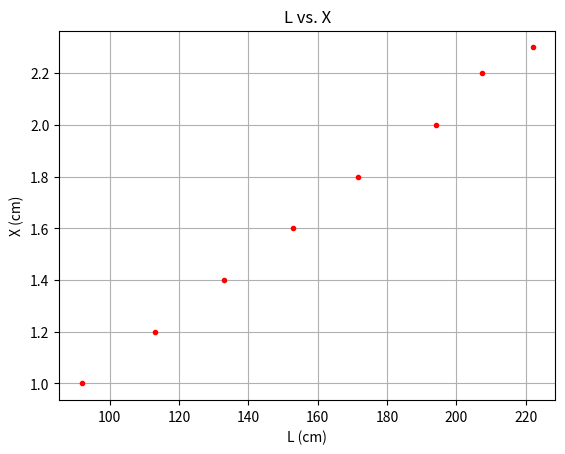
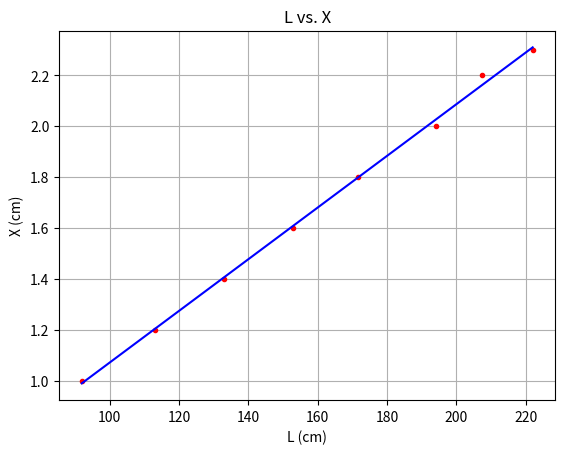
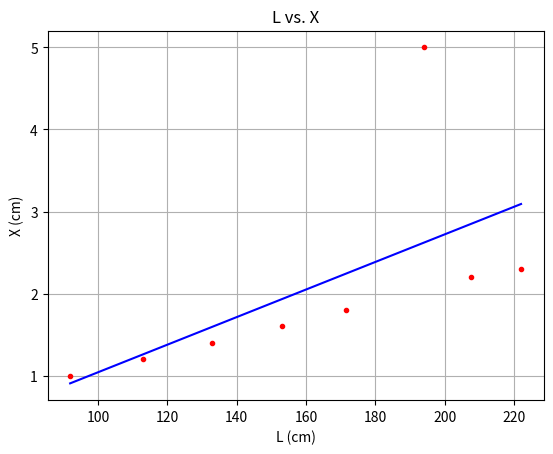
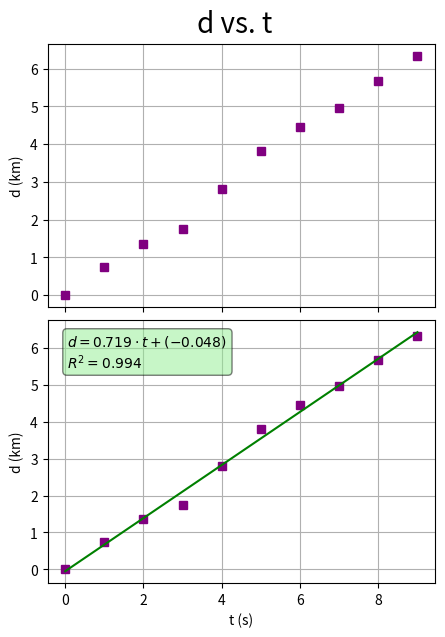
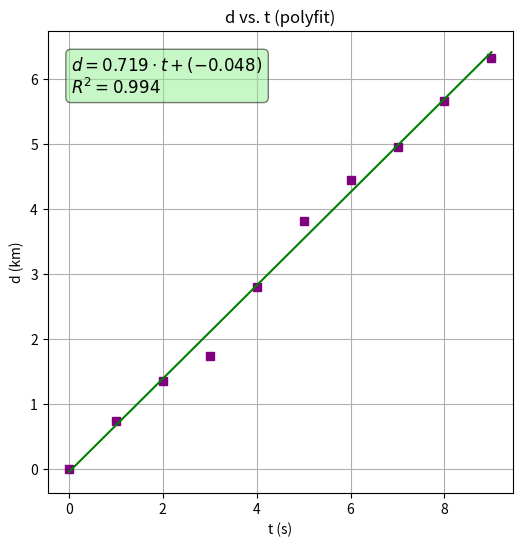
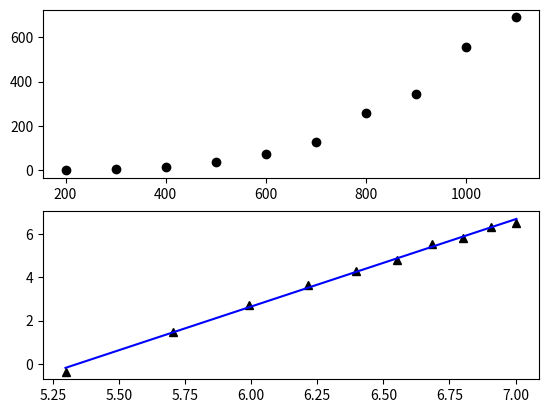
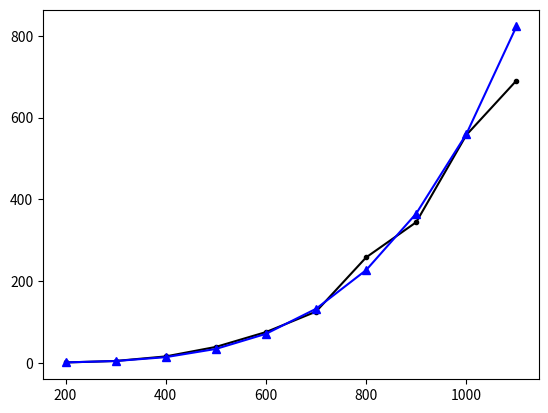

Write Python code to recreate these figures, in order.
# -*- coding: utf-8 -*-
"""

MSF - Aula prática 2
[redacted]

"""

#%% Importar libraries e diretório para figuras

import matplotlib.pyplot as plt
import numpy as np
import os

dir_figs = './figures/'
if not os.path.exists(dir_figs): 
    os.mkdir(dir_figs)

#%% EX1: Difração fenda única

# L and X datasets (in cm)
L = np.array([222.0, 207.5, 194.0, 171.5, 153.0, 133.0, 113.0, 92.0])
X = np.array([2.3, 2.2, 2.0, 1.8, 1.6, 1.4, 1.2, 1.0])


# "quick" method for plotting
# plt.figure()
# plt.plot(L,X,'r.')
# plt.ylabel('X (cm)')
# plt.xlabel('L (cm)')
# plt.grid()
# plt.ylim(0.8,2.5)
# plt.xlim(80,240)
# plt.savefig(dir_figs+'fenda_unica_obs.png')
# plt.show()

# plotting
fig, ax = plt.subplots() # create figure and plot axis
ax.plot(L, X, 'r.')
ax.set_xlabel('L (cm)')
ax.set_ylabel('X (cm)')
ax.set_title('L vs. X')
ax.grid()
fig.savefig(dir_figs+'fenda_unica_obs.png')
plt.show()


# linear regression function
def lin_reg(x, y, print_res):
    
    if len(x) != len(y):
        raise ValueError('ERROR: x and y must be the same length in lin_reg(x, y)!')
    N = len(x)
    if N < 3:
        raise ValueError('ERROR: N must be higher than 2')
    
    # summations
    s_x = np.sum(x)
    s_y = np.sum(y)
    s_xy = np.sum(x * y)
    s_x2 = np.sum(x ** 2)
    s_y2 = np.sum(y ** 2)
    
    # linear regression parameters
    m = (N * s_xy - s_x * s_y) / (N * s_x2 - s_x ** 2)
    b = (s_x2 * s_y - s_x * s_xy) / (N * s_x2 - s_x ** 2)
    
    # squared correlation coefficient
    r2 = ((N * s_xy - s_x * s_y)**2) / ((N * s_x2 - s_x ** 2)*(N * s_y2 - s_y ** 2))

    # errors
    dm = np.abs(m) * np.sqrt((1 / r2 - 1) / (N - 2))
    db = dm * np.sqrt(s_x2 / N)
    
    if print_res == 1:
        print("s_x, s_y, s_xy, s_x2, s_y2, m, b, r2, dm, db:")
        print([s_x, s_y, s_xy, s_x2, s_y2, m, b, r2, dm, db])
    
    return m, b, r2, dm, db

# get and print results
m, b, r2, dm, db = lin_reg(x=L, y=X, print_res=1)

X_fit = L * m + b
fig, ax = plt.subplots()
ax.plot(L, X, 'r.')
ax.plot(L,X_fit,"b")
ax.set_xlabel('L (cm)')
ax.set_ylabel('X (cm)')
ax.set_title('L vs. X')
ax.grid()
fig.savefig(dir_figs+'fenda_unica_fit.png')
plt.show()

# e) Encontre o valor de X, quando L = 165.0 cm. Use a reta determinada pela regressão linear.

print(f'Valor de X(L = 165.0 cm) = {165 * m + b:.1f} cm')

# f) Afaste da reta encontrada um dos valores medidos de y (X).
# Compare o coeficiente de determinação com o valor anterior. Faça
# um gráfico com os novos pontos experimentais e a nova reta.

L = np.array([222.0, 207.5, 194.0, 171.5, 153.0, 133.0, 113.0, 92.0])
X = np.array([2.3, 2.2, 5.0, 1.8, 1.6, 1.4, 1.2, 1.0])

m, b, r2, dm, db = lin_reg(x=L, y=X, print_res=0)
X_fit = L * m + b

fig, ax = plt.subplots()
ax.plot(L, X, 'r.')
ax.plot(L,X_fit,"b")
ax.set_xlabel('L (cm)')
ax.set_ylabel('X (cm)')
ax.set_title('L vs. X')
ax.grid()
fig.savefig(dir_figs+'fenda_unica_fit_2.png')
plt.show()

print(f"new R^2 = {r2:.2f}")

#%% EX2: ciclista

# data
t = np.linspace(0,9,10)
# t = np.arange(0,10)
d = np.array([0.00, 0.735, 1.363, 1.739, 2.805, 3.814, 4.458, 4.955, 5.666, 6.329])

# plotting
fig, axs = plt.subplots(2, 1, sharex=True,figsize=(5,7))
ax = axs[0]
ax.plot(t, d, marker='s', linestyle='none', color='purple')
ax.set_ylabel('d (km)')
ax.grid()

m, b, r2, dm, db = lin_reg(t, d, 0)

# using polyfit to get lin reg parameters
malt,balt = np.polyfit(t, d, 1)
print(m, malt, b, balt)

dfit = m * t + b

# plotting
ax = axs[1]
ax.plot(t, d, marker='s', linestyle='none', color='purple')
ax.plot(t, dfit, linestyle='-', color='green')

ax.set_xlabel('t (s)')
ax.set_ylabel('d (km)')
ax.grid()
# place a text box in upper left in axes coords
textstr = f'$d = {m:.3f} \cdot t + ({b:.3f})$ \n'+f'$R^2={r2:.3f}$'
props = dict(boxstyle='round', facecolor='lightgreen', alpha=.5)
ax.text(0.05, 0.95, textstr, transform=ax.transAxes,
        verticalalignment='top', bbox=props)
fig.suptitle('d vs. t',fontsize=20, y=.93)
plt.subplots_adjust(hspace=0.05)
fig.savefig(dir_figs+'/ciclista.png')
plt.show()

# É uma relação linear bem aproximada? 
# O ciclista conseguiu manter a mesma velocidade uniforme 
# durante o percurso?

# É uma relação linear bem aproximada?
print(f'R^2 = {r2:.3f}')

# Qual a velocidade média do ciclista?
print(f'v = {m:.3f} +/- {dm:.3f} m/s')
print(f'erro relativo: {(dm/m)*100:.2f}%')

# polyfit

mp, bp = np.polyfit(t, d, 1)
dfit = mp*t + bp
fig, ax = plt.subplots(figsize=(6,6))
ax.plot(t, d, marker='s', linestyle='none', color='purple')
ax.plot(t, dfit, linestyle='-', color='green')

ax.set_xlabel('t (s)')
ax.set_ylabel('d (km)')
ax.set_title('d vs. t (polyfit)')
ax.grid()
# place a text box in upper left in axes coords
textstr = f'$d = {mp:.3f} \cdot t + ({bp:.3f})$ \n'+f'$R^2={r2:.3f}$'
props = dict(boxstyle='round', facecolor='lightgreen', alpha=.5)
ax.text(0.05, 0.95, textstr, transform=ax.transAxes, fontsize=12,
        verticalalignment='top', bbox=props)
# ax.set(aspect=1)
fig.savefig(dir_figs+'/ciclista_fit_polyfit.png')
plt.show()

# Apresente a velocidade em km/hora
print(f"v = {m*60:.2f} km/h")

#%% EX3: potência corpo negro

# a) Apresente estas medições num gráfico. A analisar o gráfico, a relação entre a energia emitida e a temperatura é linear?
# b) Apresente as medições num gráfico log-log. Qual a dependência entre as quantidade energia emitida e a temperatura?

T = np.array([200, 300, 400, 500, 600, 700, 800, 900, 1000, 1100])
E = np.array([0.6950, 4.363, 15.53, 38.74, 75.08, 125.2, 257.9, 344.1, 557.4, 690.7])

logT = np.log(T)
logE = np.log(E)
m, b, r2, dm, db = lin_reg(logT, logE, print_res=1)
logEfit = m * logT + b

fig, axs = plt.subplots(2,1)
axs[0].plot(T,E,'ko')
axs[1].plot(logT,logE,'k^')
axs[1].plot(logT,logEfit,'b-')
plt.savefig(dir_figs+'emissao_corpo_negro_1.png')
plt.show()

Efit = np.exp(logEfit)
fig, ax = plt.subplots()
ax.plot(T,E,'k.-')
ax.plot(T,Efit,'b^-')
plt.savefig(dir_figs+'emissao_corpo_negro_2.png')
plt.show()

